Run: headless pygame with SDL's dummy video driver; simulated clock (each Clock.tick advances the game by its frame time, no real sleeping); random seed 0; keys injected as events and as key.get_pressed() state; no mouse input.
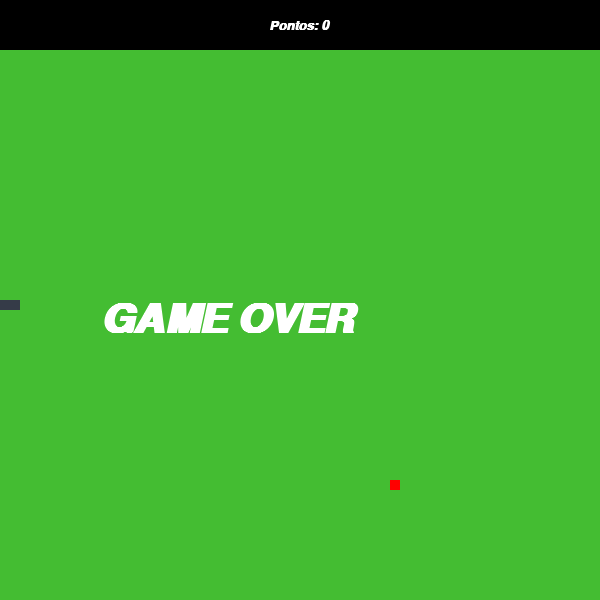
Frame 1 of 1 · flips 1–60 · no input (game ended)

The pygame program that drew these frames:

import pygame
import random
import time
from pygame.locals import (
    QUIT,
    KEYDOWN,
    K_UP,
    K_DOWN,
    K_LEFT,
    K_RIGHT,
)

WINDOWS_WIDTH = 600
WINDOWS_HEIGHT = 600
INITIAL_POSITION_X = WINDOWS_WIDTH / 2
INITIAL_POSITION_Y = WINDOWS_HEIGHT / 2
BLOCK = 10
KEY_DIRECTION = [K_UP, K_DOWN, K_LEFT, K_RIGHT]

SCORE_AREA_WIDTH = WINDOWS_WIDTH
SCORE_AREA_HEIGHT = 50
SCORE_AREA_POSITION = (0, 0)

score = 0
speed = 10


pygame.init()
pygame.display.set_caption("Kobra Come - A Python Snake Game")


def collision(pos1, pos2):
    """Verifica se duas posições colidem.

    Args:
        pos1 (tuple): Primeira posição (x, y).
        pos2 (tuple): Segunda posição (x, y).

    Returns:
        bool: True se as posições colidirem, False caso contrário.
    """
    return pos1 == pos2


def game_over():
    """Exibe a mensagem de Game Over e encerra o jogo."""
    game_over_font = pygame.font.SysFont("arial", 60, True, True)
    game_over_text = "GAME OVER"
    text_over = game_over_font.render(game_over_text, True, (255, 255, 255))
    window.blit(text_over, (100, 300))
    pygame.display.update()
    time.sleep(5)
    pygame.quit()
    quit()


def check_margins(pos):
    """Verifica se a posição está dentro dos limites da janela.

    Args:
        pos (tuple): Posição (x, y) a ser verificada.

    Returns:
        bool: True se a posição estiver fora dos limites da janela, False caso contrário.
    """
    if 0 <= pos[0] < WINDOWS_WIDTH and SCORE_AREA_HEIGHT <= pos[1] < WINDOWS_HEIGHT:
        return False
    else:
        return True


def generate_random_position():
    """Gera uma posição aleatória dentro dos limites da janela, evitando
       colisões com obstáculos e a cobra.

    Returns:
        tuple: Posição aleatória gerada (x, y).
    """
    x = random.randint(0, WINDOWS_WIDTH - BLOCK) // BLOCK * BLOCK
    y = random.randint(SCORE_AREA_HEIGHT, WINDOWS_HEIGHT - BLOCK) // BLOCK * BLOCK

    if (x, y) in obstacle_position or (x, y) in kobra_position:
        return generate_random_position()

    return x, y


pygame.font.init()
font = pygame.font.SysFont("arial", 20, True, True)

window = pygame.display.set_mode((WINDOWS_WIDTH, WINDOWS_HEIGHT))

obstacle_position = []
obstacle_surface = pygame.Surface((BLOCK, BLOCK))
obstacle_surface.fill((0, 0, 0))

kobra_position = [
    (INITIAL_POSITION_X, INITIAL_POSITION_Y),
    (INITIAL_POSITION_X + BLOCK, INITIAL_POSITION_Y),
    (INITIAL_POSITION_X + 2 * BLOCK, INITIAL_POSITION_Y),
]
kobra_surface = pygame.Surface((BLOCK, BLOCK))
kobra_surface.fill((53, 59, 72))
direction = K_LEFT

apple_surface = pygame.Surface((BLOCK, BLOCK))
apple_surface.fill((255, 0, 0))
apple_position = generate_random_position()


while True:
    pygame.time.Clock().tick(speed)
    window.fill((68, 189, 50))

    message = f"Pontos: {score}"
    text = font.render(message, True, (255, 255, 255))
    text_rect = text.get_rect(center=(WINDOWS_WIDTH // 2, SCORE_AREA_HEIGHT // 2))

    pygame.draw.rect(window, (0, 0, 0), (0, 0, SCORE_AREA_WIDTH, SCORE_AREA_HEIGHT))
    window.blit(text, text_rect)

    for event in pygame.event.get():
        if event.type == QUIT:
            pygame.quit()
            quit()
        elif event.type == KEYDOWN:
            if event.key in KEY_DIRECTION:
                if event.key == K_UP and direction == K_DOWN:
                    continue
                elif event.key == K_DOWN and direction == K_UP:
                    continue
                elif event.key == K_LEFT and direction == K_RIGHT:
                    continue
                elif event.key == K_RIGHT and direction == K_LEFT:
                    continue
                else:
                    direction = event.key

    window.blit(apple_surface, apple_position)

    if collision(kobra_position[0], apple_position):
        kobra_position.append((-10, -10))
        apple_position = generate_random_position()
        obstacle_position.append(generate_random_position())
        score += 1
        if score % 5 == 0:
            speed += 2

    for pos in obstacle_position:
        if collision(kobra_position[0], pos):
            game_over()
        window.blit(obstacle_surface, pos)

    for pos in kobra_position:
        window.blit(kobra_surface, pos)

    for item in range(len(kobra_position) - 1, 0, -1):
        if collision(kobra_position[0], kobra_position[item]):
            game_over()
        kobra_position[item] = kobra_position[item - 1]

    if check_margins(kobra_position[0]):
        game_over()

    if direction == K_RIGHT:
        # Movimenta para a direita
        kobra_position[0] = (
            kobra_position[0][0] + BLOCK,
            kobra_position[0][1],
        )

    elif direction == K_LEFT:
        # Movimenta para a esquerda
        kobra_position[0] = (
            kobra_position[0][0] - BLOCK,
            kobra_position[0][1],
        )

    elif direction == K_UP:
        # Movimenta para cima
        kobra_position[0] = (
            kobra_position[0][0],
            kobra_position[0][1] - BLOCK,
        )

    elif direction == K_DOWN:
        # Movimenta para baixo
        kobra_position[0] = (
            kobra_position[0][0],
            kobra_position[0][1] + BLOCK,
        )

    pygame.display.update()
